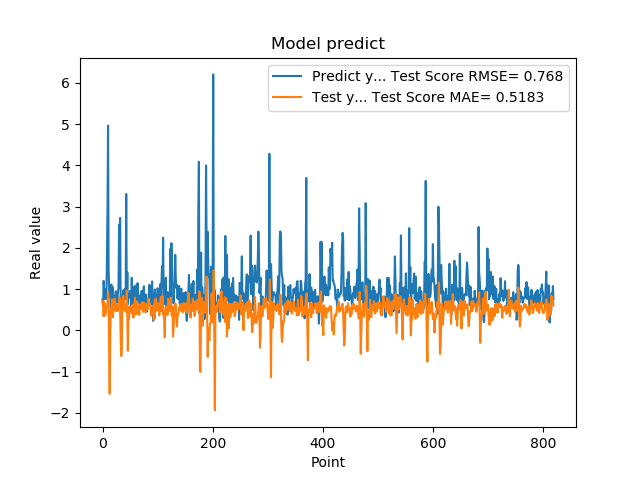

Source data for this figure (header and first rows):
7.566530108451843262e-01, 7.176165803231139284e-01
5.684260129928588867e-01, 5.937191318382967209e-01
1.201630949974060059e+00, 3.427131933782281425e-01
8.802530169486999512e-01, 6.763545493378043671e-01
8.531429767608642578e-01, 6.383337101579982242e-01
7.591750025749206543e-01, 3.618558047739668937e-01
1.005007982254028320e+00, 4.841031126388779526e-01
7.687720060348510742e-01, 5.588995378007468595e-01
1.740013241767883301e+00, 5.385273730192756680e-01
2.913533687591552734e+00, 6.727590947204484806e-01
4.963075160980224609e+00, 9.252131215148187149e-01
1.471215128898620605e+00, 7.516293758567188510e-01
1.000648975372314453e+00, -5.236099308654872386e-01
8.220189809799194336e-01, -1.538631672418004914e+00
9.362199902534482643e-01, -1.501977716162787024e-01
5.486897230148315430e-01, 4.810712554342885805e-01
1.111255049705505371e+00, 5.530823075013221457e-01
7.148039937019348145e-01, 7.538277028439019922e-01
1.052167057991027832e+00, 6.039011932843816322e-01
8.955980539321898304e-01, 3.193351780400511264e-01
7.769405245780944824e-01, 5.987971466103151341e-01
5.699509978294372559e-01, 5.511440024806913973e-01
8.244060277938842773e-01, 7.706444047069892500e-01
5.800840258598327637e-01, 5.536247957574571554e-01
9.488009810447691761e-01, 4.700547123886298917e-01
7.918390035629272461e-01, 5.965668831768318192e-01
6.937990188598632812e-01, 6.365509139172622621e-01
6.834830045700073242e-01, 4.653086253970967756e-01
9.433320164680479847e-01, 5.389641592420701954e-01
1.032713770866394043e+00, 6.435704141062178474e-01
2.556216001510620117e+00, 6.305060706514631352e-01
2.464895963668823242e+00, 8.056275732841021719e-01
2.728049993515014204e+00, 5.502294174839553742e-01
3.558506965637206476e-01, -1.998600808880468538e-01
3.262020051479339600e-01, -6.211890681857985541e-01
3.781589865684509277e-01, -4.273704059299223146e-01
6.306380033493041992e-01, 7.189778566989731834e-01
8.854129910469055176e-01, 8.129148758178991185e-01
9.743152856826782227e-01, 8.322801442762753910e-01
7.307389974594116211e-01, 6.475029672264115410e-01
9.521890282630921520e-01, 4.762026257953472785e-01
1.011654973030090332e+00, 5.086920927011496785e-01
7.643579840660095215e-01, 6.142803146086509569e-01
3.306220054626464844e+00, 4.442158527440442373e-01
7.543110251426696777e-01, 9.610581225177835529e-01
1.409499049186706321e+00, 3.577560133671678355e-01
6.401469707489013672e-01, -4.959360052797592844e-01
8.640019893646240234e-01, 3.640849974106253883e-01
8.469420075416564941e-01, 2.780131344160342022e-01
7.976629734039306641e-01, 5.848890397269340680e-01
9.555831551551821068e-01, 5.149177502080455326e-01
9.546210169792175293e-01, 5.720222838827294654e-01
5.251880288124084473e-01, 5.622419795071208481e-01
1.275226235389709695e+00, 4.076194701325255854e-01
8.355640172958374023e-01, 6.169042249430879421e-01
7.640249729156494141e-01, 6.137383745687023939e-01
4.752210080623626154e-01, 3.102104086878995082e-01
7.414129972457885742e-01, 4.720422423920344057e-01
1.069700956344604492e+00, 6.138262542275172429e-01
7.892770171165466309e-01, 7.959443231459637502e-01
6.914690136909484863e-01, 5.415451191747228110e-01
... 759 more rows
